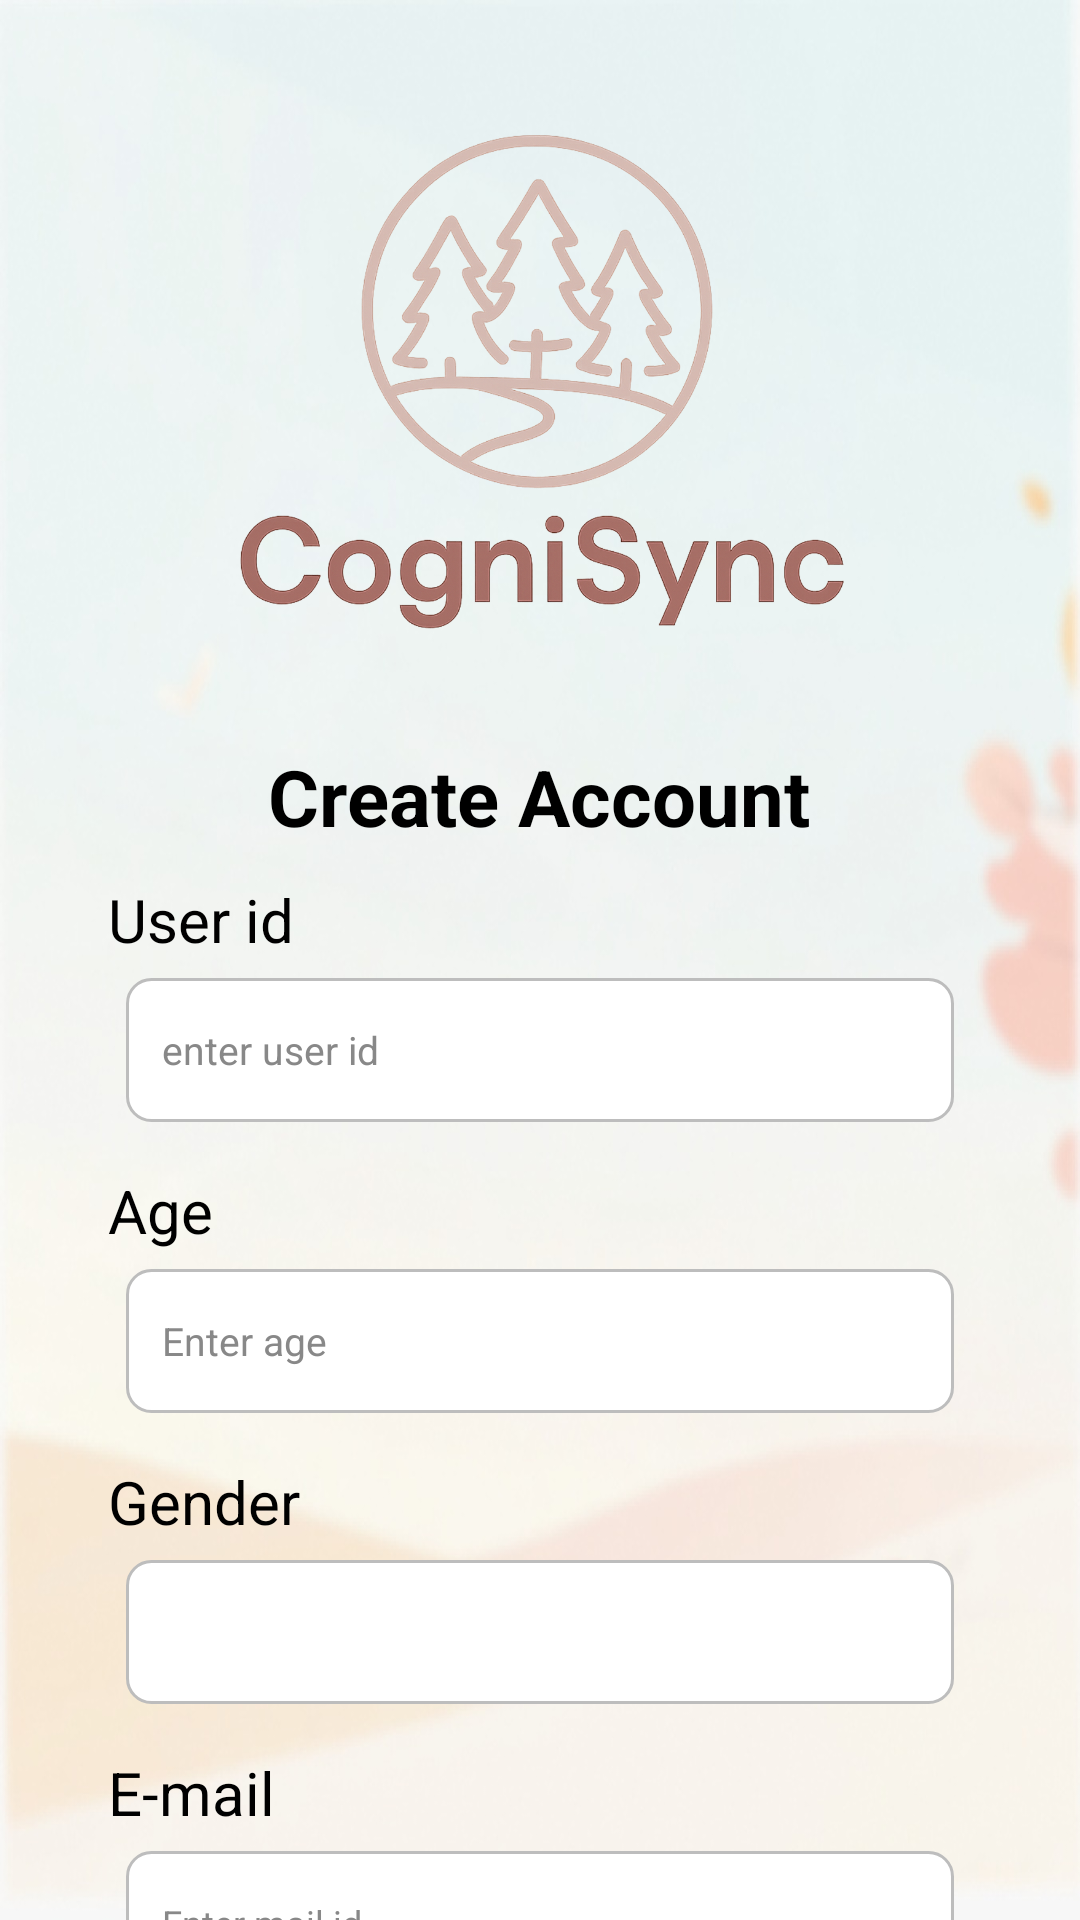

Here is an Android app screen rendered from its layout file. Give the layout XML and the strings, colors and styles it references.
<!-- AndroidManifest.xml: application theme Theme.CogniSync -->
<!-- res/layout/activity_signup.xml -->
<?xml version="1.0" encoding="utf-8"?>
<androidx.core.widget.NestedScrollView xmlns:android="http://schemas.android.com/apk/res/android"
    xmlns:tools="http://schemas.android.com/tools"
    android:id="@+id/signupRoot"
    android:layout_width="match_parent"
    android:layout_height="match_parent"
    android:background="@drawable/login_bg"
    android:overScrollMode="never"
    android:fillViewport="true"
    android:fitsSystemWindows="true"
    android:clipToPadding="false"
    tools:context=".SignupActivity">

    <RelativeLayout
        android:layout_width="match_parent"
        android:layout_height="wrap_content">

        <LinearLayout
            android:id="@+id/container"
            android:layout_width="match_parent"
            android:layout_height="wrap_content"
            android:orientation="vertical"
            android:background="@drawable/rounded_white_bg"
            android:padding="16dp"
            android:layout_margin="20dp"
            android:focusableInTouchMode="true">

            
            <ImageView
                android:layout_width="300dp"
                android:layout_height="200dp"
                android:layout_gravity="center"
                android:src="@drawable/logo_1"
                android:contentDescription="logo" />

            
            <TextView
                android:layout_width="wrap_content"
                android:layout_height="wrap_content"
                android:layout_gravity="center"
                android:layout_marginTop="12dp"
                android:text="Create Account"
                android:textSize="26sp"
                android:textStyle="bold"
                android:textColor="#000000" />

            
            <TextView
                android:layout_width="wrap_content"
                android:layout_height="wrap_content"
                android:layout_marginTop="10dp"
                android:text="User id"
                android:textSize="20sp"
                android:textColor="#000000" />

            <EditText
                android:id="@+id/fullNameInput"
                android:layout_width="match_parent"
                android:layout_height="48dp"
                android:layout_margin="6dp"
                android:background="@drawable/edittext_bg"
                android:hint="enter user id"
                android:textColor="#000000"
                android:textColorHint="#888888"
                android:textSize="13sp" />

            
            <TextView
                android:layout_width="wrap_content"
                android:layout_height="wrap_content"
                android:layout_marginTop="10dp"
                android:text="Age"
                android:textSize="20sp"
                android:textColor="#000000" />

            <EditText
                android:id="@+id/ageInput"
                android:layout_width="match_parent"
                android:layout_height="48dp"
                android:layout_margin="6dp"
                android:background="@drawable/edittext_bg"
                android:hint="Enter age"
                android:inputType="number"
                android:textColor="#000000"
                android:textColorHint="#888888"
                android:textSize="13sp" />

            
            <TextView
                android:layout_width="wrap_content"
                android:layout_height="wrap_content"
                android:layout_marginTop="10dp"
                android:text="Gender"
                android:textSize="20sp"
                android:textColor="#000000" />

            <Spinner
                android:id="@+id/genderSpinner"
                android:layout_width="match_parent"
                android:layout_height="48dp"
                android:layout_margin="6dp"
                android:background="@drawable/edittext_bg"
                android:spinnerMode="dropdown"
                android:gravity="center_vertical" />

            
            <TextView
                android:layout_width="wrap_content"
                android:layout_height="wrap_content"
                android:layout_marginTop="10dp"
                android:text="E-mail"
                android:textSize="20sp"
                android:textColor="#000000" />

            <EditText
                android:id="@+id/mailInput"
                android:layout_width="match_parent"
                android:layout_height="48dp"
                android:layout_margin="6dp"
                android:background="@drawable/edittext_bg"
                android:hint="Enter mail id"
                android:inputType="textEmailAddress"
                android:textColor="#000000"
                android:textColorHint="#888888"
                android:textSize="12sp" />

            
            <TextView
                android:layout_width="wrap_content"
                android:layout_height="wrap_content"
                android:layout_marginTop="10dp"
                android:text="Password"
                android:textSize="20sp"
                android:textColor="#000000" />

            <EditText
                android:id="@+id/passwordInput"
                android:layout_width="match_parent"
                android:layout_height="48dp"
                android:layout_margin="6dp"
                android:background="@drawable/edittext_bg"
                android:hint="Enter password"
                android:inputType="textPassword"
                android:textColor="#000000"
                android:textColorHint="#888888"
                android:textSize="13sp"
                android:drawableEnd="@drawable/ic_eye_closed"
                android:paddingEnd="48dp" />

            
            <androidx.appcompat.widget.AppCompatButton
                android:id="@+id/btnSignup"
                android:layout_width="match_parent"
                android:layout_height="48dp"
                android:layout_marginTop="36dp"
                android:background="@drawable/btn_bg"
                android:text="Sign up"
                android:textStyle="bold" />

            
            <LinearLayout
                android:layout_width="match_parent"
                android:layout_height="wrap_content"
                android:layout_marginTop="12dp"
                android:gravity="center"
                android:orientation="horizontal">

                <TextView
                    android:layout_width="wrap_content"
                    android:layout_height="wrap_content"
                    android:text="Already have an account?"
                    android:textColor="#000000"
                    android:textSize="12sp" />

                <TextView
                    android:id="@+id/loginText"
                    android:layout_width="wrap_content"
                    android:layout_height="wrap_content"
                    android:text="Log in"
                    android:textColor="#D84315"
                    android:textSize="12sp"
                    android:textStyle="bold"
                    android:layout_marginStart="4dp" />
            </LinearLayout>

            
            <View
                android:layout_width="match_parent"
                android:layout_height="16dp" />

        </LinearLayout>
    </RelativeLayout>
</androidx.core.widget.NestedScrollView>
<!-- resources referenced by this layout -->
<resources>
  <!-- drawable btn_bg (drawable) -->
  <shape xmlns:android="http://schemas.android.com/apk/res/android"
      android:shape="rectangle">
      <solid android:color="#B9BDBF"/>
      <corners android:radius="35dp"/>
  </shape>
  <!-- drawable edittext_bg (drawable) -->
  <?xml version="1.0" encoding="utf-8"?>
  <selector xmlns:android="http://schemas.android.com/apk/res/android">
  
      
      <item android:state_pressed="true">
          <shape android:shape="rectangle">
              <solid android:color="#FFFFFF"/>
              <corners android:radius="8dp"/>
              <stroke android:width="2dp" android:color="#8AB4F8"/>
              <padding
                  android:left="12dp"
                  android:top="12dp"
                  android:right="12dp"
                  android:bottom="12dp"/>
          </shape>
      </item>
  
      
      <item android:state_focused="true">
          <shape android:shape="rectangle">
              <solid android:color="#FFFFFF"/>
              <corners android:radius="8dp"/>
              <stroke android:width="2dp" android:color="#8AB4F8"/>
              <padding
                  android:left="12dp"
                  android:top="12dp"
                  android:right="12dp"
                  android:bottom="12dp"/>
          </shape>
      </item>
  
      
      <item>
          <shape android:shape="rectangle">
              <solid android:color="#FFFFFF"/>
              <corners android:radius="8dp"/>
              <stroke android:width="1dp" android:color="#BDBDBD"/>
              <padding
                  android:left="12dp"
                  android:top="12dp"
                  android:right="12dp"
                  android:bottom="12dp"/>
          </shape>
      </item>
  
  </selector>
  <!-- drawable ic_eye_closed (drawable) -->
  <?xml version="1.0" encoding="utf-8"?>
  <vector xmlns:android="http://schemas.android.com/apk/res/android"
      android:width="24dp"
      android:height="24dp"
      android:viewportWidth="24"
      android:viewportHeight="24">
      <path
          android:fillColor="#888888"
          android:pathData="M12,6.5c3.31,0 6.31,1.65 8.27,4.23l1.46-1.46C19.23,6.36 15.76,4.5 12,4.5c-5,0-9.27,3.11-11,7.5c0.68,1.72 1.73,3.25 3.03,4.5l1.46-1.46C4.23,13.96 3.4,12.99 2.73,12C4.46,7.61 8.73,6.5 12,6.5z" />
      <path
          android:fillColor="#888888"
          android:pathData="M2.81,2.81L1.39,4.22l3.16,3.16C3.23,8.5 2.06,10.14 1,12c1.73,4.39 6,7.5 11,7.5c1.86,0 3.64-0.43 5.23-1.2l3.55,3.55l1.41-1.41L2.81,2.81zM12,17c-2.76,0-5-2.24-5-5c0-0.77 0.18-1.49 0.49-2.15l1.62,1.62c-0.07,0.17-0.11,0.35-0.11,0.53c0,1.66 1.34,3 3,3c0.18,0 0.36-0.04 0.53-0.11l1.62,1.62C13.49,16.82 12.77,17 12,17z" />
  </vector>
  <!-- drawable login_bg: png bitmap (drawable, 68655 bytes) -->
  <!-- drawable logo_1: png bitmap (drawable, 403274 bytes) -->
  <style name="Theme.CogniSync" parent="Theme.MaterialComponents.DayNight.NoActionBar">
  
  
  
          
          <item name="android:statusBarColor">@android:color/white</item>
          <item name="android:windowLightStatusBar">true</item>
  
      </style>
</resources>
